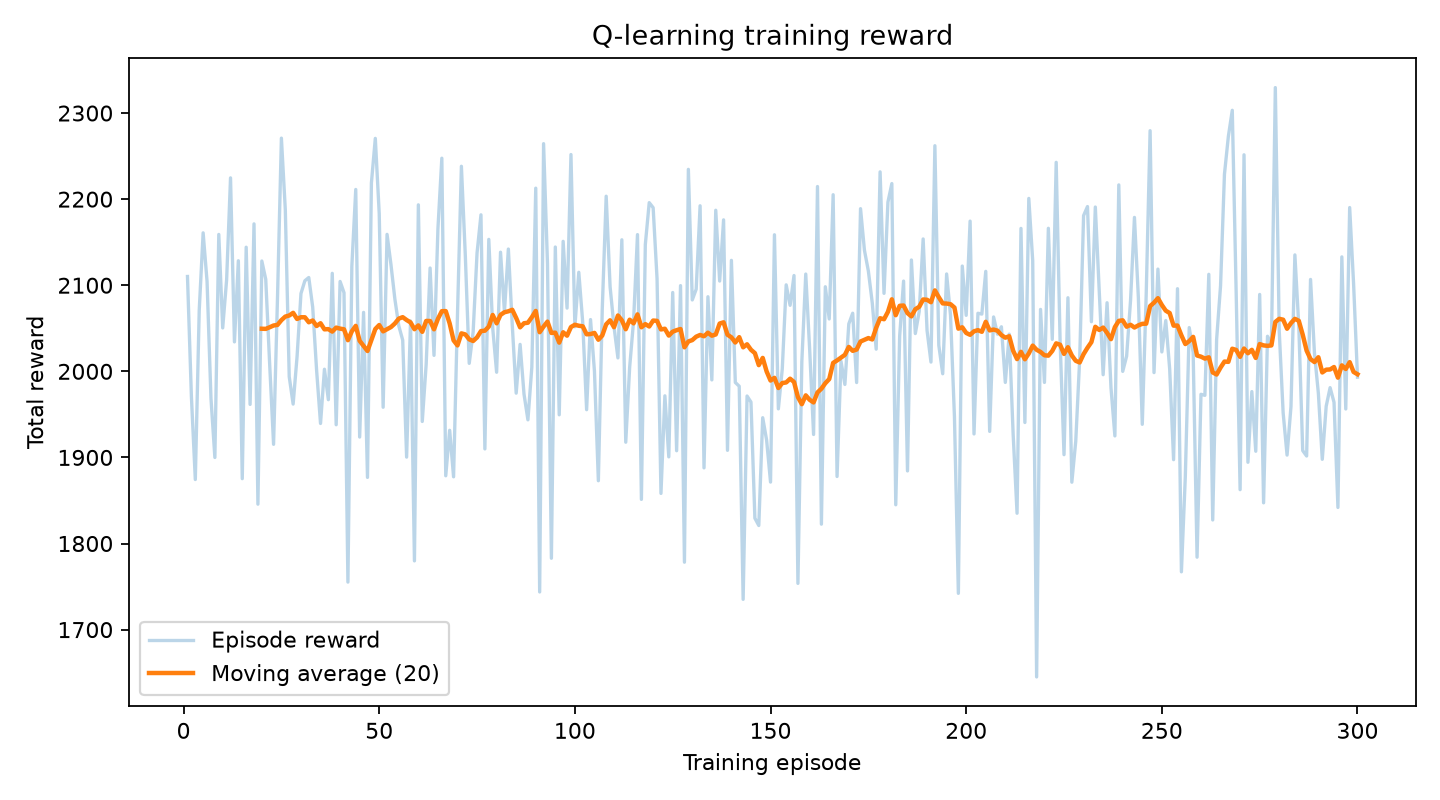

Data behind this chart, as committed beside it:
episode, total_reward
1, 2110
2, 1971
3, 1874
4, 2071
5, 2161
6, 2105
7, 1969
8, 1900
9, 2159
10, 2050
11, 2106
12, 2225
13, 2034
14, 2128
15, 1875
16, 2144
17, 1962
18, 2171
19, 1846
20, 2128
21, 2107
22, 2009
23, 1915
24, 2085
25, 2271
26, 2188
27, 1994
28, 1962
29, 2017
30, 2090
31, 2105
32, 2109
33, 2075
34, 2001
35, 1939
36, 2002
37, 1967
38, 2114
39, 1938
40, 2104
41, 2091
42, 1755
43, 2122
44, 2211
45, 1924
46, 2068
47, 1877
48, 2219
49, 2271
50, 2183
51, 1958
52, 2159
53, 2124
54, 2084
55, 2053
56, 2036
57, 1900
58, 2059
59, 1780
60, 2193
... 240 more rows
